Run: headless pygame with SDL's dummy video driver; simulated clock (each Clock.tick advances the game by its frame time, no real sleeping); random seed 0; keys injected as events and as key.get_pressed() state; mouse plan: one left click at the window centre at the start of phase 2, then a move to the lower-right quarter at the start of phase 3.
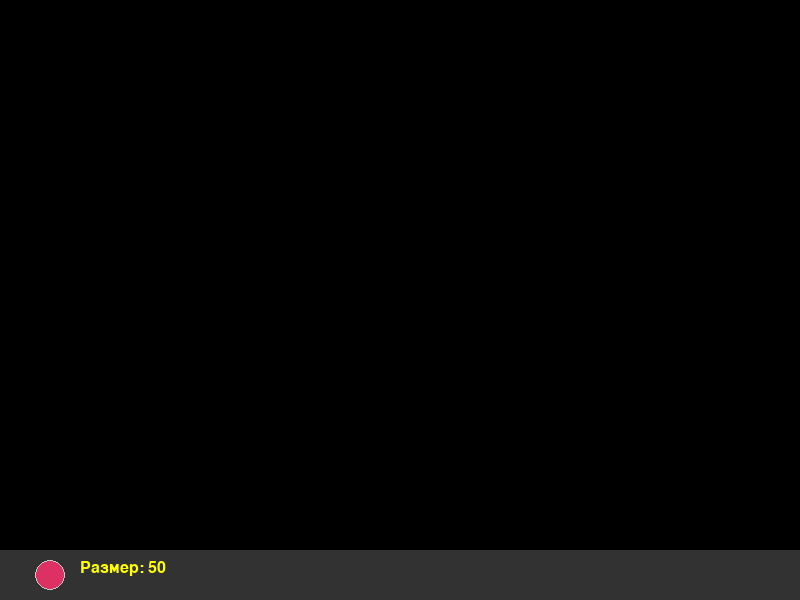
Frame 1 of 4 · flips 1–60 · no input
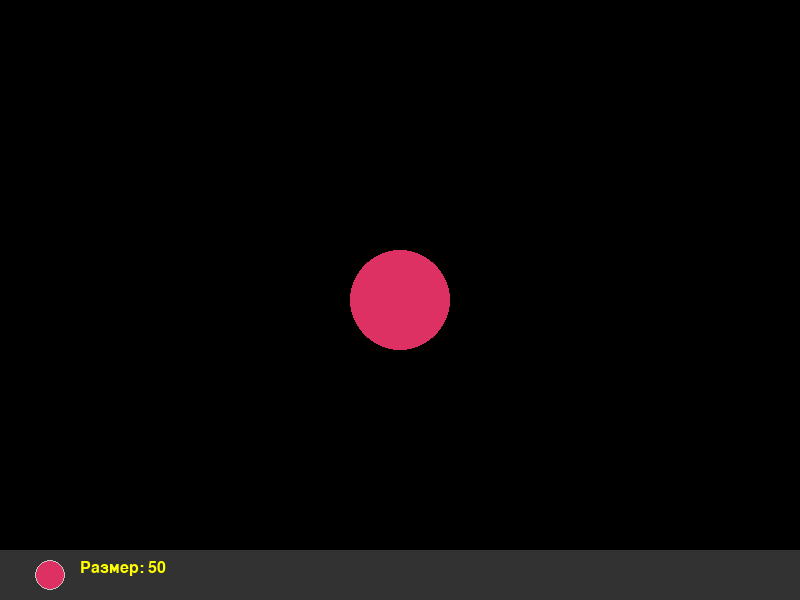
Frame 2 of 4 · flips 61–180 · clicked the window centre · tapped SPACE, RETURN · held RIGHT (→), D
Frame 3 of 4 · flips 181–300 · moved the mouse to the lower-right quarter · held DOWN (↓), S · screen unchanged from frame 2, image omitted
Frame 4 of 4 · flips 301–420 · held LEFT (←), A, UP (↑), W · screen unchanged from frame 3, image omitted

The pygame program that drew these frames:

import pygame as pg 
import sys
import os

# Инициализация Pygame и настройка окна
def init_pygame():
    pg.init()
    os.environ['SDL_VIDEO_WINDOW_POS'] = '2480, 240'
    screen = pg.display.set_mode((800, 600))
    pg.display.set_caption('Взлетаем к курсору')
    return screen

# Вывод инструкций в консоль
def print_instructions():
    print('\n' + '#' * 50)
    print('Для выхода из игры нажмите Escape\nлибо нажмите крестик.\nSpace для очистки от следов')
    print('\n1,2,3 - выбор цвета\n')
    print('Левая кнопка мыши - кисть Круг\nПравая кнопка мыши - кисть Квадрат\n"+"NumPad "-" - увеличение/уменьшение размера')
    print('r - красный цвет шарика\ng - зеленый цвет шарика\nb - синий цвет шарика')
    print('\n' + '#' * 50)

# Определение цветов
def define_colors():
    colors = {
        'sky_blue': (135, 206, 235),
        'lemon': (255, 255, 0),
        'cherry': (222, 49, 99),
        'sea_green': (46, 139, 87),
        'chocolate': (210, 105, 30),
        'red': (255, 0, 0),
        'green': (0, 255, 0),
        'blue': (0, 0, 255),
        'orange': (255, 165, 0),
        'purple': (128, 0, 128),
        'black': (0, 0, 0),
    }
    return colors

# Обработка событий выхода
def handle_exit_events(event):
    if event.type == pg.QUIT:
        return True
    elif event.type == pg.KEYDOWN and event.key == pg.K_ESCAPE:
        return True
    return False

# Обработка кликов мыши для рисования
def handle_mouse_click(event, screen, color, size):
    if event.type == pg.MOUSEBUTTONDOWN:
        x, y = pg.mouse.get_pos()
        
        if event.button == 1:  # левая кнопка мыши - круг
            pg.draw.circle(screen, color, (x, y), size)
        elif event.button == 3:  # правая кнопка мыши - квадрат
            rect = pg.Rect(x - size // 2, y - size // 2, size, size)
            pg.draw.rect(screen, color, rect)

# Обработка изменения цвета через клавиши
def handle_color_change(keys, colors):
    if keys[pg.K_1] or keys[pg.K_r]:
        return colors['red']
    elif keys[pg.K_2]:
        return colors['lemon']
    elif keys[pg.K_3] or keys[pg.K_g]:
        return colors['green']
    elif keys[pg.K_b]:
        return colors['blue']
    # Возвращаем цвет по умолчанию, если не нажаты клавиши цвета
    return colors['cherry']

# Обработка изменения размера
def handle_size_change(keys, current_size):
    if keys[pg.K_KP_MINUS] and current_size > 10:
        current_size -= 1
    if keys[pg.K_KP_PLUS] and current_size < 90:
        current_size += 1
    return current_size

# Отрисовка интерфейса (панель внизу)
def draw_interface(screen, color, size, font):
    # Панель внизу
    pg.draw.rect(screen, (50, 50, 50), (0, 550, 800, 50))
    
    # Отображение текущего цвета
    pg.draw.circle(screen, color, (50, 575), 15)
    pg.draw.circle(screen, (200, 200, 200), (50, 575), 15, 1)
    
    # Отображение текущего размера
    size_text = font.render(f'Размер: {size}', True, (255, 255, 0))
    screen.blit(size_text, (80, 560))

# Основная функция игры
def main():
    screen = init_pygame()
    print_instructions()
    colors = define_colors()
    
    # Начальные значения
    size = 50
    color = colors['cherry']
    font = pg.font.SysFont('Arial', 24)
    clock = pg.time.Clock()
    
    while True:
        # Обработка событий
        for event in pg.event.get():
            if handle_exit_events(event):
                pg.quit()
                sys.exit()
            
            handle_mouse_click(event, screen, color, size)
        
        # Обработка нажатых клавиш
        keys = pg.key.get_pressed()
        
        # Очистка экрана
        if keys[pg.K_SPACE]:
            screen.fill(colors['black'])
        
        # Изменение цвета
        color = handle_color_change(keys, colors)
        
        # Изменение размера
        size = handle_size_change(keys, size)
        
        # Отрисовка интерфейса
        draw_interface(screen, color, size, font)
        
        # Обновление экрана
        pg.display.flip()
        clock.tick(60)

# Запуск игры
if __name__ == "__main__":
    main()
